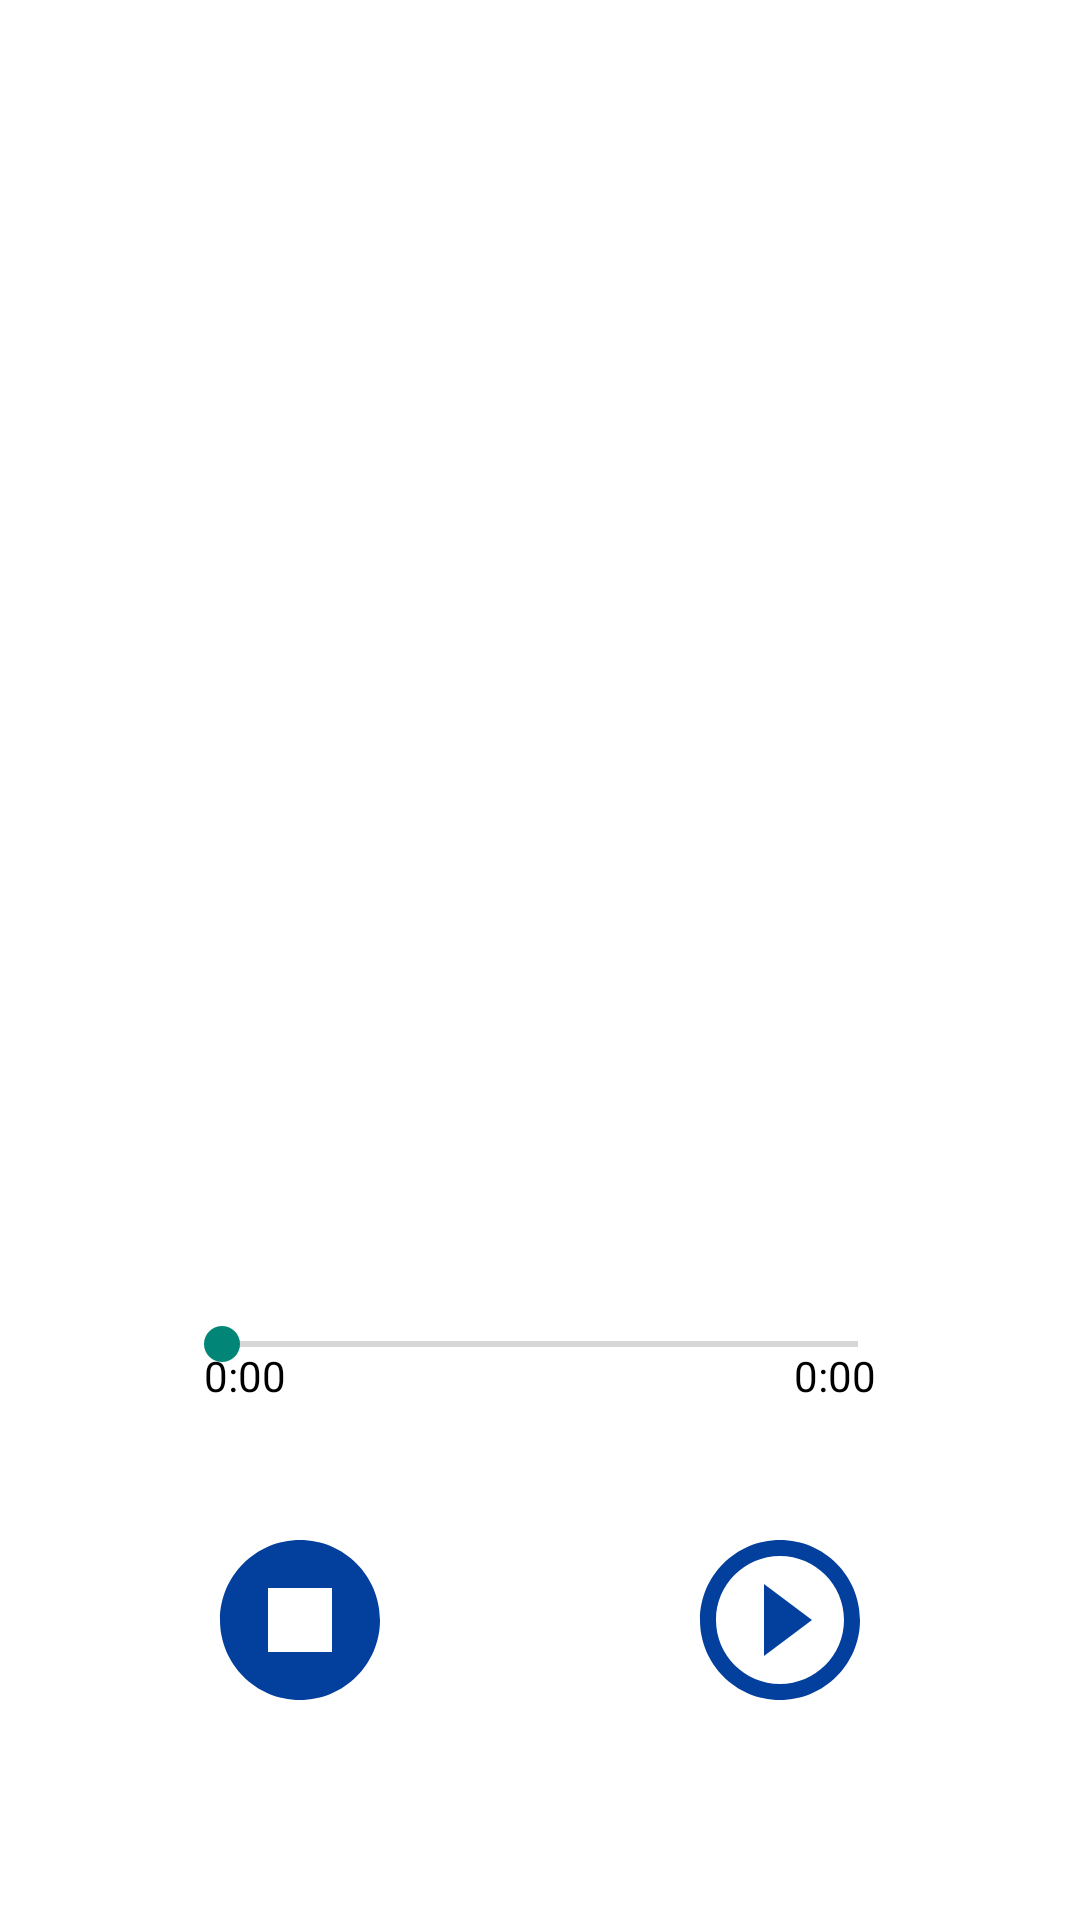

Android layout source for this screen:
<!-- AndroidManifest.xml: application theme Theme.Tsafiapp -->
<!-- res/layout/activity_music_player.xml -->
<?xml version="1.0" encoding="utf-8"?>
<RelativeLayout xmlns:android="http://schemas.android.com/apk/res/android"
    xmlns:app="http://schemas.android.com/apk/res-auto"
    xmlns:tools="http://schemas.android.com/tools"
    android:layout_width="match_parent"
    android:layout_height="match_parent"
    android:background="@color/white"
    tools:context=".MusicPlayerActivity">

    <TextView
        android:layout_width="match_parent"
        android:layout_height="wrap_content"
        >
    </TextView>

    <RelativeLayout
        android:layout_width="match_parent"
        android:layout_height="wrap_content"
        android:layout_alignParentBottom="true"
        android:id="@+id/controles"
        android:padding="48dp"
        >

        <SeekBar
            android:layout_width="match_parent"
            android:layout_height="wrap_content"
            android:id="@+id/seek_bar"
            android:layout_margin="10dp"
            android:backgroundTint="@color/black"
            />

        <TextView
            android:layout_width="wrap_content"
            android:layout_height="wrap_content"
            android:id="@+id/current_time"
            android:text="0:00"
            android:layout_alignParentStart="true"
            android:textColor="@color/black"
            android:layout_margin="20dp"
            />

        <TextView
            android:id="@+id/total_time"
            android:layout_width="wrap_content"
            android:layout_height="wrap_content"
            android:layout_alignParentEnd="true"
            android:layout_marginStart="20dp"
            android:layout_marginTop="20dp"
            android:layout_marginEnd="20dp"
            android:layout_marginBottom="20dp"
            android:text="0:00"
            android:textColor="@color/black" />

        <RelativeLayout
            android:layout_width="match_parent"
            android:layout_height="wrap_content"
            android:layout_below="@+id/total_time"
            android:padding="20dp"
            >
            <ImageView
                android:layout_width="wrap_content"
                android:layout_height="wrap_content"
                android:src="@drawable/ic_baseline_stop_circle_24"
                android:layout_centerVertical="true"
                android:layout_alignParentStart="true"
                android:id="@+id/stop"
                />
            <ImageView
                android:layout_width="wrap_content"
                android:layout_height="wrap_content"
                android:src="@drawable/ic_baseline_play_circle_outline_24"
                android:id="@+id/play_pause"
                android:layout_alignParentEnd="true"

                />
        </RelativeLayout>

    </RelativeLayout>

</RelativeLayout>
<!-- resources referenced by this layout -->
<resources>
  <color name="black">#FF000000</color>
  <color name="white">#FFFFFFFF</color>
  <!-- drawable ic_baseline_play_circle_outline_24 (drawable) -->
  <vector android:height="64dp" android:tint="#03409D"
      android:viewportHeight="24" android:viewportWidth="24"
      android:width="64dp" xmlns:android="http://schemas.android.com/apk/res/android">
      <path android:fillColor="@android:color/white" android:pathData="M10,16.5l6,-4.5 -6,-4.5v9zM12,2C6.48,2 2,6.48 2,12s4.48,10 10,10 10,-4.48 10,-10S17.52,2 12,2zM12,20c-4.41,0 -8,-3.59 -8,-8s3.59,-8 8,-8 8,3.59 8,8 -3.59,8 -8,8z"/>
  </vector>
  <!-- drawable ic_baseline_stop_circle_24 (drawable) -->
  <vector android:height="64dp" android:tint="#03409D"
      android:viewportHeight="24" android:viewportWidth="24"
      android:width="64dp" xmlns:android="http://schemas.android.com/apk/res/android">
      <path android:fillColor="@android:color/white"
          android:fillType="evenOdd" android:pathData="M8,16h8V8H8V16zM12,2C6.48,2 2,6.48 2,12s4.48,10 10,10s10,-4.48 10,-10S17.52,2 12,2L12,2z"/>
  </vector>
  <style name="Theme.Tsafiapp" parent="Theme.AppCompat.Light.NoActionBar">
          
          <item name="colorPrimary">@color/purple_500</item>
          <item name="colorPrimaryVariant">@color/purple_700</item>
          <item name="colorOnPrimary">@color/white</item>
          
          <item name="colorSecondary">@color/teal_200</item>
          <item name="colorSecondaryVariant">@color/teal_700</item>
          <item name="colorOnSecondary">@color/black</item>
          
          <item name="android:statusBarColor" tools:targetApi="l">?attr/colorPrimaryVariant</item>
          
      </style>
  <color name="purple_500">#FF6200EE</color>
  <color name="purple_700">#FF3700B3</color>
  <color name="teal_200">#FF03DAC5</color>
  <color name="teal_700">#FF018786</color>
</resources>
